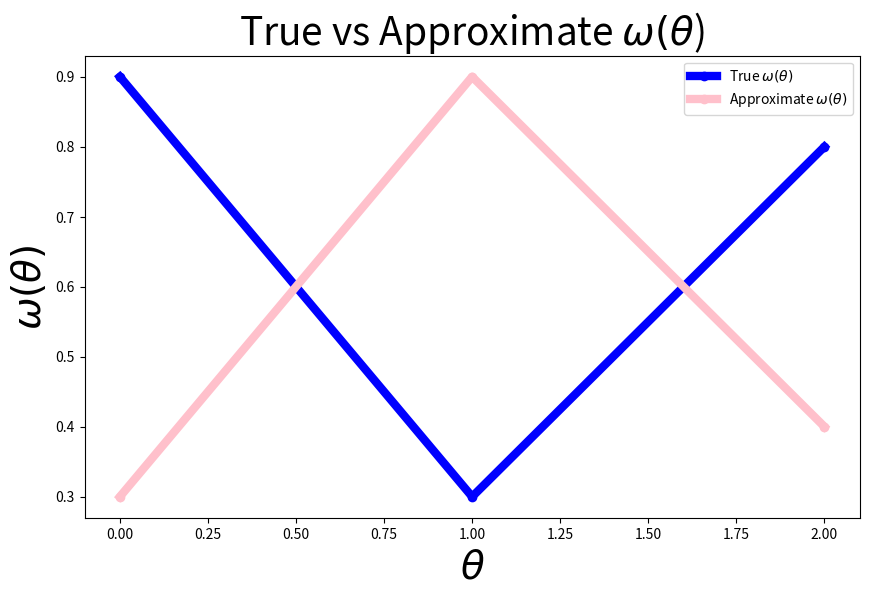

This chart was generated by the following Python code:
import matplotlib.pyplot as plt
import numpy as np

# Data for the lines
bar_count = 3
blue_data = np.array([0.9, 0.3, 0.8])
red_data = np.array([0.3, 0.9, 0.4])

# X positions for the data points
x = np.arange(bar_count)

# Use the xkcd plotting style
#plt.xkcd()

# Create a figure with a larger size
plt.figure(figsize=(10, 6))

# Plotting the lines
plt.plot(x, blue_data, color='blue', marker='o', linestyle='-', linewidth=6, label=r'True $\omega(\theta)$')
plt.plot(x, red_data, color='pink', marker='o', linestyle='-', linewidth=6, label=r'Approximate $\omega(\theta)$')

plt.legend(loc='upper right')

# Adding labels and title
plt.xlabel(r'$\theta$', fontsize=28)
plt.ylabel(r'$\omega(\theta)$', fontsize=28)
plt.title(r'True vs Approximate $\omega(\theta$)', fontsize=28)

# Show the plot
plt.savefig('toy_line.png')
plt.show()

